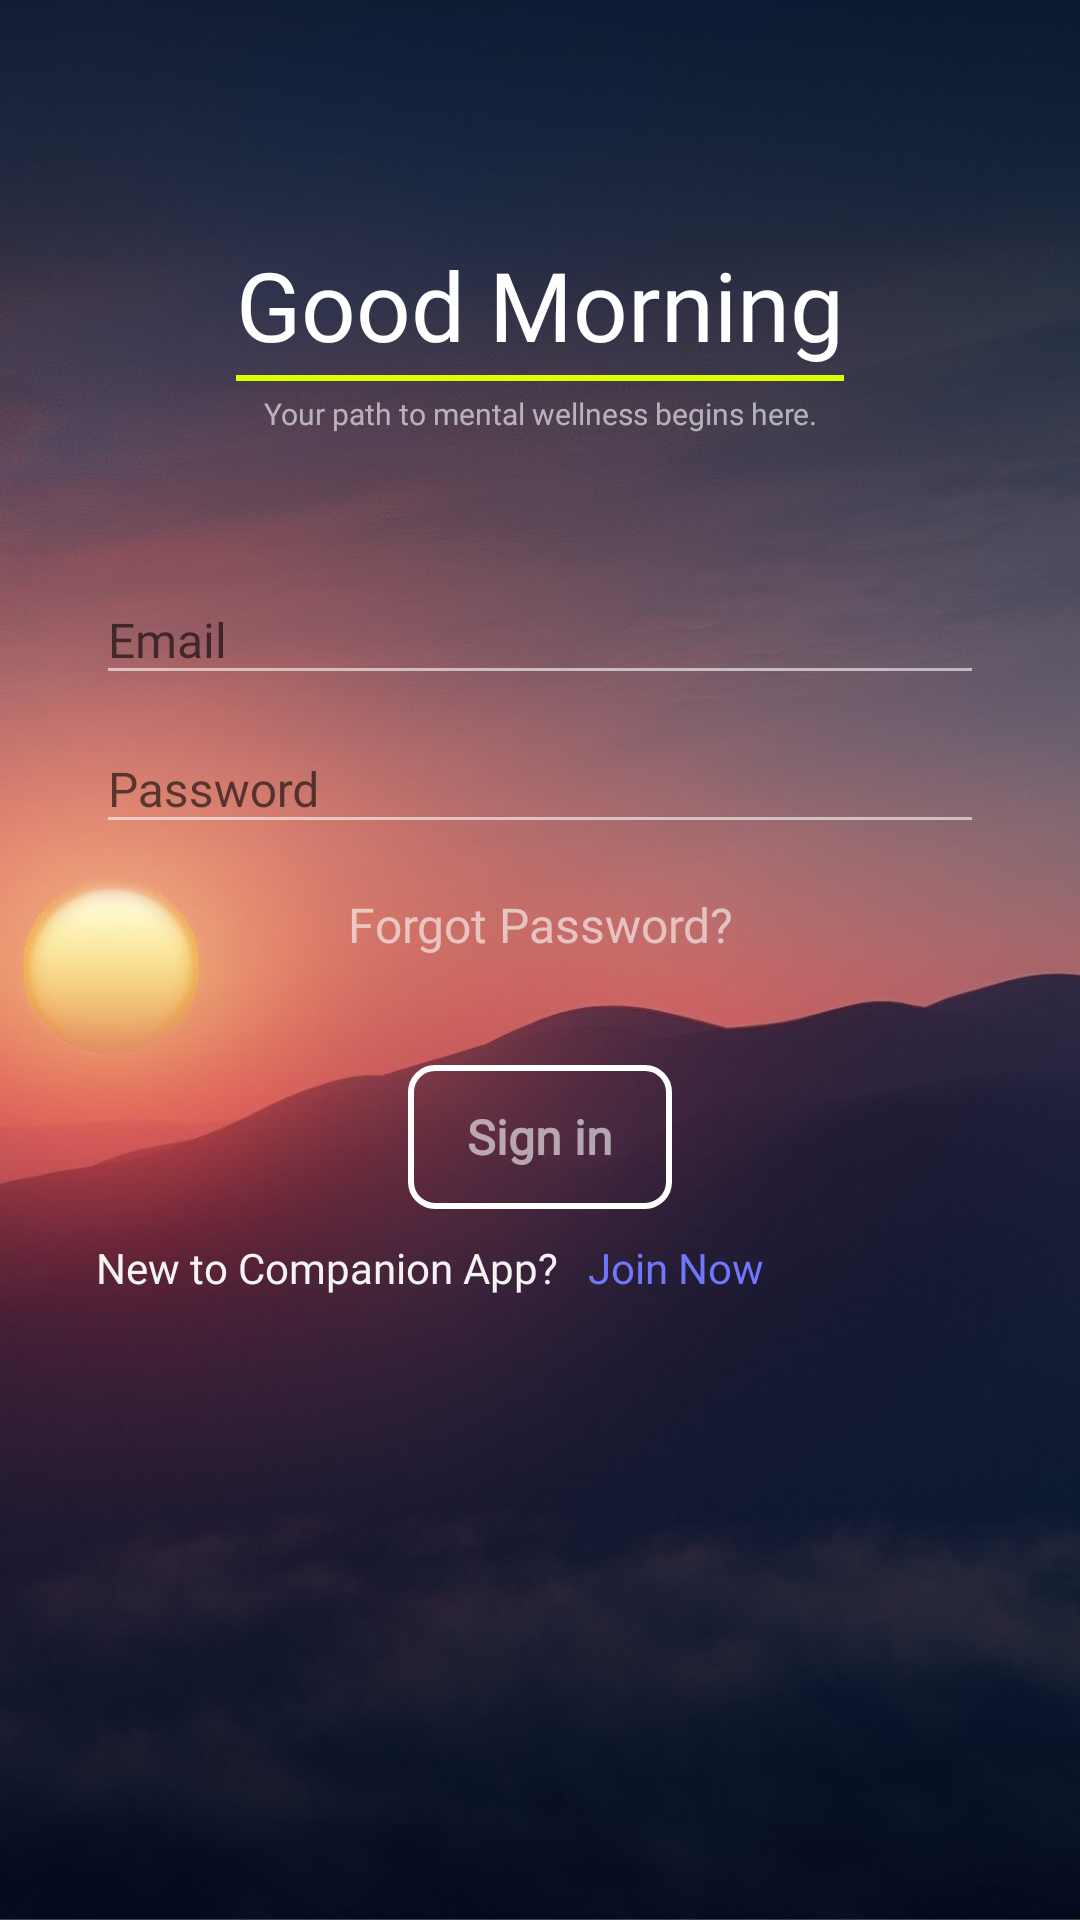

The Android layout XML behind this screen, and the referenced resources:
<!-- AndroidManifest.xml: application theme AppTheme -->
<!-- res/layout/activity_login.xml -->
<?xml version="1.0" encoding="utf-8"?>
<RelativeLayout xmlns:android="http://schemas.android.com/apk/res/android"
    xmlns:app="http://schemas.android.com/apk/res-auto"
    xmlns:tools="http://schemas.android.com/tools"
    android:layout_width="match_parent"
    android:layout_height="match_parent"
    android:focusableInTouchMode="true"
    tools:context=".LoginActivity">

    <FrameLayout
        android:layout_width="wrap_content"
        android:layout_height="wrap_content">

        <ImageView
            android:id="@+id/imageView"
            android:layout_width="match_parent"
            android:layout_height="match_parent"
            android:scaleType="centerCrop"
            android:src="@drawable/morning_img"

            />

    </FrameLayout>


    <LinearLayout
        android:id="@+id/linearLayout"
        android:layout_width="wrap_content"
        android:layout_height="wrap_content"
        android:layout_alignParentTop="true"
        android:layout_centerHorizontal="true"
        android:layout_marginTop="80dp"
        android:orientation="horizontal">



        <LinearLayout
            android:layout_width="wrap_content"
            android:layout_height="wrap_content"
            android:orientation="vertical">

            <TextView
                android:id="@+id/textView"
                android:layout_width="wrap_content"
                android:layout_height="wrap_content"
                android:fontFamily="@font/gotham"
                android:text="Good Morning"
                android:textColor="#ffffff"
                android:textSize="32sp" />

            <View
                android:layout_width="match_parent"
                android:layout_height="2dp"
                android:layout_marginTop="2dp"
                android:background="#deff00" />

        </LinearLayout>


    </LinearLayout>

    <TextView
        android:id="@+id/textView2"
        android:layout_width="wrap_content"
        android:layout_height="wrap_content"
        android:layout_below="@+id/linearLayout"
        android:layout_centerHorizontal="true"
        android:layout_marginTop="4dp"
        android:fontFamily="@font/calibri"
        android:gravity="center"
        android:text="Your path to mental wellness begins here."
        android:textColor="#9affffff"
        android:textSize="10sp"
        tools:ignore="SmallSp" />


    <LinearLayout

        android:layout_width="match_parent"
        android:layout_height="wrap_content"
        android:layout_alignParentBottom="true"
        android:layout_centerHorizontal="true"
        android:layout_marginBottom="200dp"
        android:orientation="vertical"
        android:paddingLeft="32dp"
        android:paddingRight="32dp">


        <com.google.android.material.textfield.TextInputLayout
            android:layout_width="match_parent"
            android:layout_height="wrap_content"
            android:textColorHint="#96000000"
            android:theme="@style/EditScreenTextInputLayoutStyle">

            <EditText
                android:id="@+id/emailEditText"
                android:layout_width="match_parent"
                android:layout_height="match_parent"
                android:drawablePadding="16dp"
                android:drawableEnd="@drawable/ic_email_white_24dp"
                android:fontFamily="@font/calibri"
                android:hint="Email"
                android:inputType="textEmailAddress"
                android:maxLines="1"

                android:textColor="@android:color/white"
                android:textSize="16sp" />
        </com.google.android.material.textfield.TextInputLayout>

        <com.google.android.material.textfield.TextInputLayout
            android:layout_width="match_parent"
            android:layout_height="wrap_content"
            android:textColorHint="#96000000"
            android:theme="@style/EditScreenTextInputLayoutStyle">

            <EditText

                android:id="@+id/passwordEditText"
                android:layout_width="match_parent"
                android:layout_height="match_parent"
                android:drawablePadding="16dp"
                android:drawableEnd="@drawable/ic_lock_white_24dp"
                android:fontFamily="@font/calibri"
                android:hint="Password"
                android:inputType="textPassword"
                android:maxLines="1"
                android:textColor="@android:color/white"
                android:textSize="16sp" />
        </com.google.android.material.textfield.TextInputLayout>
        <TextView
            android:id="@+id/forgetPass"
            android:layout_width="match_parent"
            android:layout_height="wrap_content"
            android:layout_marginTop="16dp"
            android:fontFamily="@font/calibri"
            android:text="Forgot Password?"
            android:textAlignment="center"
            android:textColor="#96ffffff"
            android:textSize="16sp" />

        <LinearLayout
            android:layout_width="match_parent"
            android:layout_height="wrap_content"
            android:layout_marginTop="16dp"
            android:layout_marginBottom="8dp"
            android:gravity="center"
            android:orientation="vertical">















            <FrameLayout
                android:layout_width="match_parent"
                android:layout_height="wrap_content"
                android:layout_marginTop="20dp">
                <Button

                    android:id="@+id/signInButton"
                    android:layout_width="wrap_content"
                    android:layout_height="wrap_content"
                    android:layout_gravity="center"
                    android:background="@drawable/buttonshapewhitebg"
                    android:fontFamily="@font/calibri"
                    android:text="Sign in"
                    android:textAllCaps="false"
                    android:textColor="#96ffffff"
                    android:textSize="16sp"
                    android:textStyle="bold" />
                <ProgressBar
                    android:layout_width="25dp"
                    android:layout_height="25dp"
                    android:id="@+id/progressBar"
                    android:layout_gravity="center"
                    android:visibility="invisible">

                </ProgressBar>

            </FrameLayout>

            <androidx.constraintlayout.widget.ConstraintLayout
                android:layout_width="match_parent"
                android:layout_height="match_parent"
                android:paddingTop="10dp">

                <TextView
                    android:id="@+id/joinText"
                    android:layout_width="wrap_content"
                    android:layout_height="wrap_content"
                    android:fontFamily="@font/calibri"
                    android:text="New to Companion App?"
                    android:textColor="#F4F4F4"
                    app:layout_constraintStart_toStartOf="parent"
                    />
                <TextView
                    android:layout_width="wrap_content"
                    android:layout_height="wrap_content"
                    android:id="@+id/joinNow"
                    android:text="Join Now"
                    app:layout_constraintStart_toEndOf="@+id/joinText"
                    android:textColor="#7077FA"
                    android:paddingStart="10dp"
                    android:onClick="joinNowListener"

                    />

            </androidx.constraintlayout.widget.ConstraintLayout>

        </LinearLayout>





    </LinearLayout>


</RelativeLayout>
<!-- resources referenced by this layout -->
<resources>
  <!-- drawable buttonshapewhitebg (drawable) -->
  <?xml version="1.0" encoding="utf-8"?>
  <selector xmlns:android="http://schemas.android.com/apk/res/android">
      <item>
          <shape android:shape="rectangle">
              <corners android:radius="8dp" />
              <solid android:color="@color/transparent"/>
              <stroke android:color="#FFFFFF"
                  android:width="2dp"/>
          </shape>
      </item>
  </selector>
  <!-- drawable morning_img: jpg bitmap (drawable, 126641 bytes) -->
  <style name="EditScreenTextInputLayoutStyle" parent="Theme.AppCompat.Light.NoActionBar">
  		<item name="colorControlNormal">@color/textInputLayout</item>
  		<item name="colorControlActivated">@color/textInputLayout</item>
  		<item name="colorControlHighlight">@color/textInputLayout</item>
  		<item name="colorAccent">@color/textInputLayout</item>
  		<item name="android:textColorHint">@color/textInputLayout</item>
  		<item name="hintTextColor">@color/black</item>
  	</style>
  <style name="AppTheme" parent="Theme.AppCompat.Light.NoActionBar">
  	<item name="colorPrimary">@color/colorPrimary</item>
  		<item name="colorPrimaryDark">@color/colorPrimaryDark</item>
  		<item name="colorAccent">@color/colorAccent</item>
  	</style>
  <color name="transparent">#00000000</color>
  <color name="textInputLayout">#96ffffff</color>
  <color name="black">#FF000000</color>
  <color name="colorPrimary">#008577</color>
  <color name="colorPrimaryDark">#00574B</color>
  <color name="colorAccent">#D81B60</color>
</resources>
